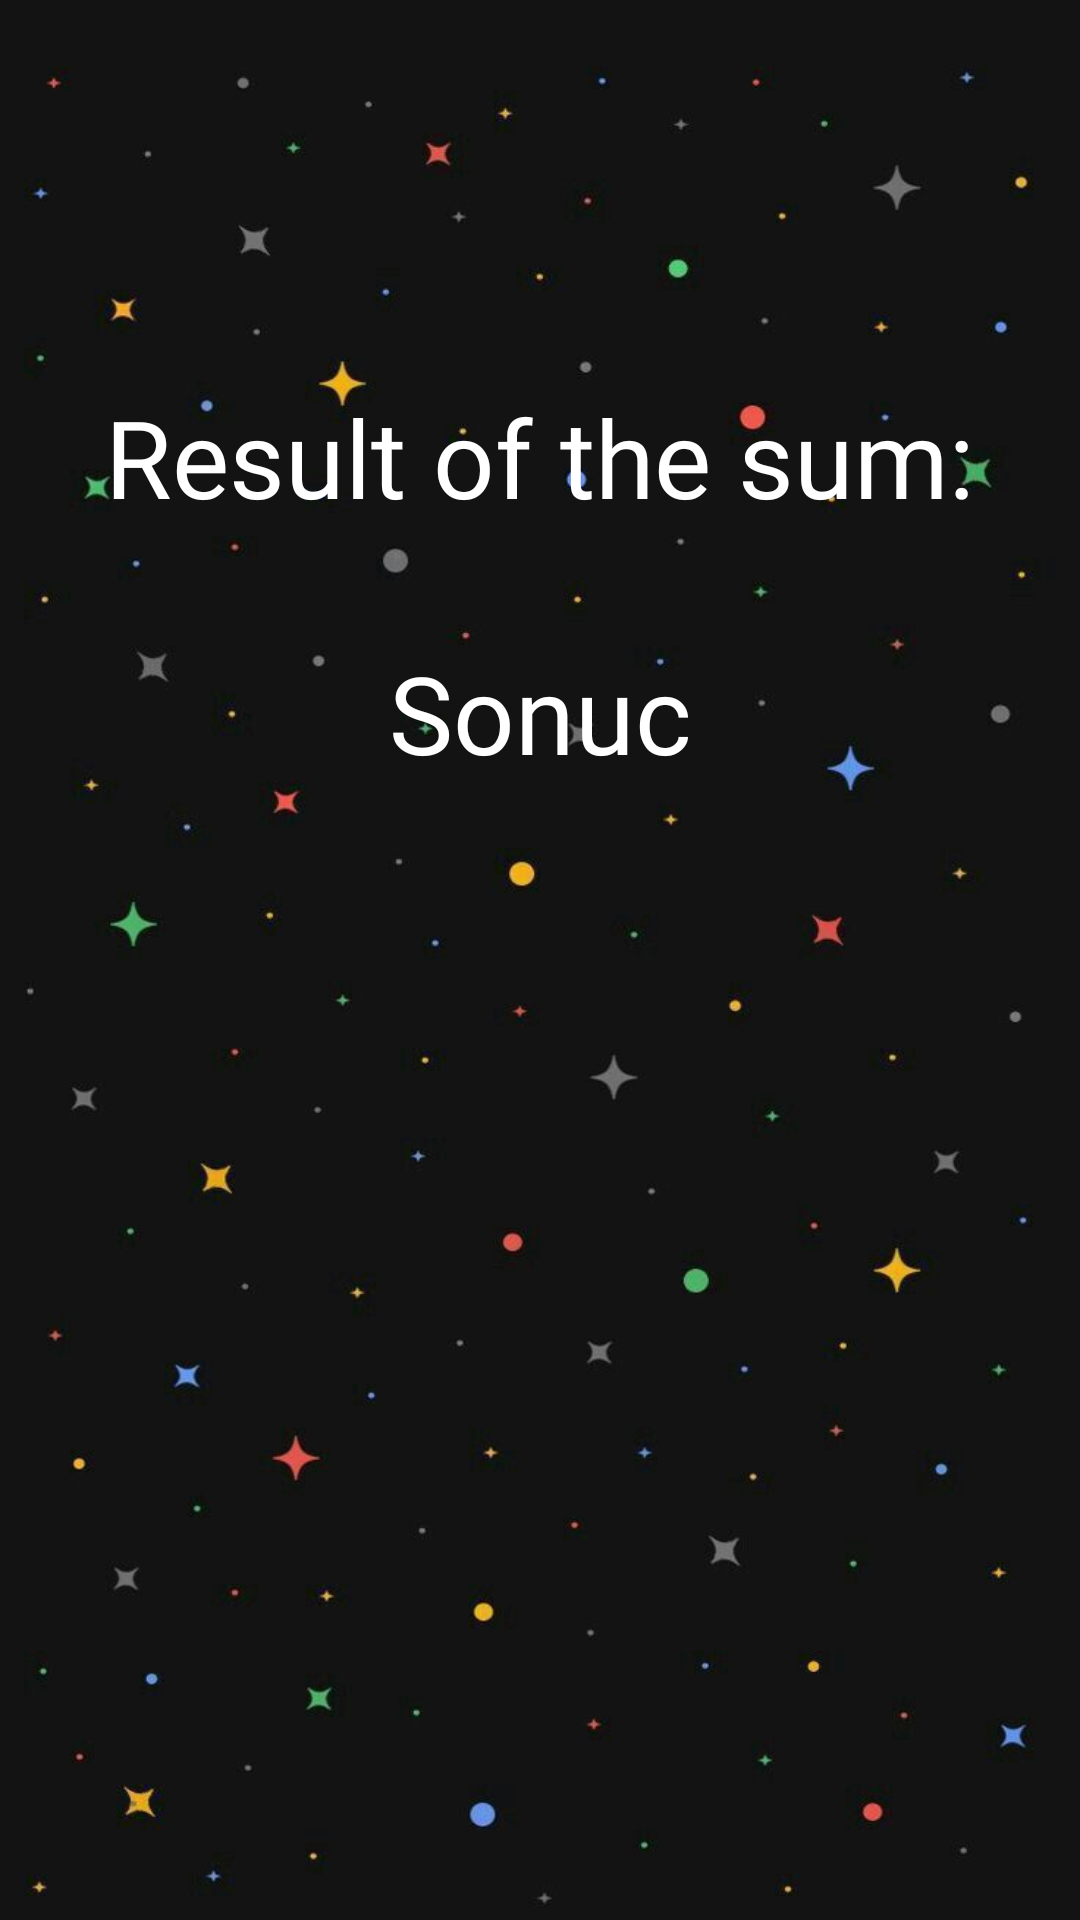

Produce the Android XML layout that renders to this screen, including the resource entries it uses.
<!-- AndroidManifest.xml: application theme Theme.BottomNav -->
<!-- res/layout/fragment_sonuc_topla.xml -->
<?xml version="1.0" encoding="utf-8"?>
<androidx.constraintlayout.widget.ConstraintLayout xmlns:android="http://schemas.android.com/apk/res/android"
    xmlns:app="http://schemas.android.com/apk/res-auto"
    xmlns:tools="http://schemas.android.com/tools"
    android:layout_width="match_parent"
    android:layout_height="match_parent"
    android:background="@drawable/staars"
    tools:context=".SonucToplaFragment">

    <TextView
        android:id="@+id/textView3"
        android:layout_width="wrap_content"
        android:layout_height="wrap_content"
        android:layout_marginTop="128dp"
        android:fontFamily="@font/prata"
        android:text="Result of the sum:"
        android:textColor="#FFFFFF"
        android:textSize="36dp"
        app:layout_constraintEnd_toEndOf="parent"
        app:layout_constraintHorizontal_bias="0.5"
        app:layout_constraintStart_toStartOf="parent"
        app:layout_constraintTop_toTopOf="parent" />

    <TextView
        android:id="@+id/sonucToplama"
        android:layout_width="wrap_content"
        android:layout_height="wrap_content"
        android:layout_marginTop="32dp"
        android:fontFamily="@font/prata"
        android:padding="5dp"
        android:text="Sonuc"
        android:textColor="#FFFFFF"
        android:textSize="36sp"
        app:layout_constraintEnd_toEndOf="parent"
        app:layout_constraintHorizontal_bias="0.5"
        app:layout_constraintStart_toStartOf="parent"
        app:layout_constraintTop_toBottomOf="@+id/textView3" />
</androidx.constraintlayout.widget.ConstraintLayout>
<!-- resources referenced by this layout -->
<resources>
  <!-- drawable staars: jpg bitmap (drawable-v24, 23218 bytes) -->
  <style name="Theme.BottomNav" parent="Theme.MaterialComponents.DayNight.DarkActionBar">
          
          <item name="colorPrimary">@color/yellow_1</item>
          <item name="colorPrimaryVariant">@color/yellow_1</item>
          <item name="colorOnPrimary">@color/white</item>
          
          <item name="colorSecondary">@color/teal_200</item>
          <item name="colorSecondaryVariant">@color/teal_700</item>
          <item name="colorOnSecondary">@color/black</item>
          
          <item name="android:statusBarColor" tools:targetApi="l">?attr/colorPrimaryVariant</item>
          
      </style>
  <color name="yellow_1">#FFC928</color>
  <color name="white">#FFFFFFFF</color>
  <color name="teal_200">#FF03DAC5</color>
  <color name="teal_700">#FF018786</color>
  <color name="black">#FF000000</color>
</resources>
